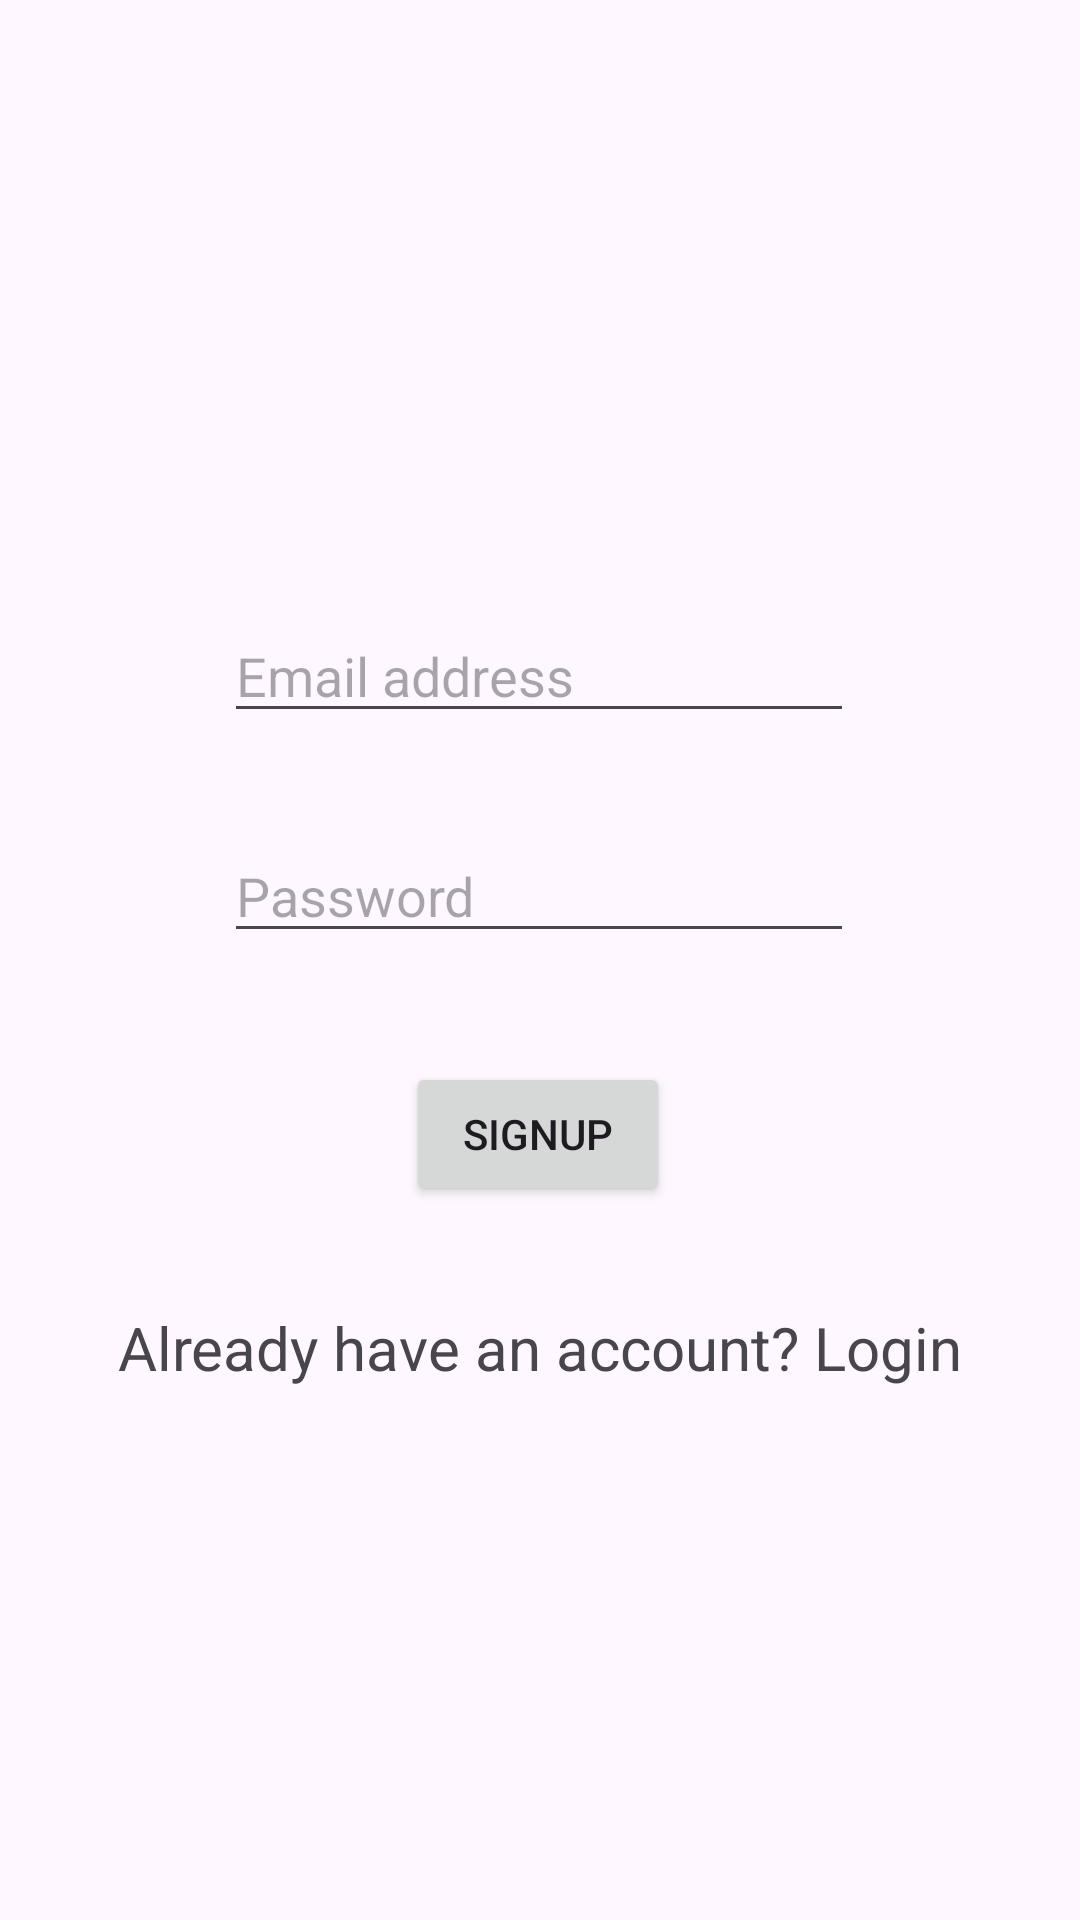

This screen was rendered from an Android layout file. Write that file and the resources it references.
<!-- AndroidManifest.xml: application theme Theme.Unit1Projects -->
<!-- res/layout/activity_signup.xml -->
<?xml version="1.0" encoding="utf-8"?>
<androidx.constraintlayout.widget.ConstraintLayout xmlns:android="http://schemas.android.com/apk/res/android"
    xmlns:app="http://schemas.android.com/apk/res-auto"
    xmlns:tools="http://schemas.android.com/tools"
    android:id="@+id/main"
    android:layout_width="match_parent"
    android:layout_height="match_parent"
    tools:context=".unit1.emailPasswordFirebase.LoginActivity">

    <EditText
        android:id="@+id/signUpEmailField"
        android:layout_width="wrap_content"
        android:layout_height="wrap_content"
        android:ems="10"
        android:hint="Email address"
        android:inputType="textEmailAddress"
        app:layout_constraintBottom_toBottomOf="parent"
        app:layout_constraintEnd_toEndOf="parent"
        app:layout_constraintHorizontal_bias="0.497"
        app:layout_constraintStart_toStartOf="parent"
        app:layout_constraintTop_toTopOf="parent"
        app:layout_constraintVertical_bias="0.339" />

    <EditText
        android:id="@+id/signUpPasswordField"
        android:layout_width="wrap_content"
        android:layout_height="wrap_content"
        android:ems="10"
        android:inputType="textPassword"
        android:hint="Password"
        app:layout_constraintBottom_toBottomOf="parent"
        app:layout_constraintEnd_toEndOf="parent"
        app:layout_constraintHorizontal_bias="0.497"
        app:layout_constraintStart_toStartOf="parent"
        app:layout_constraintTop_toBottomOf="@+id/signUpEmailField"
        app:layout_constraintVertical_bias="0.09" />

    <Button
        android:id="@+id/emailPasswordSignupButton"
        android:layout_width="wrap_content"
        android:layout_height="wrap_content"
        android:text="Signup"
        app:layout_constraintBottom_toBottomOf="parent"
        app:layout_constraintEnd_toEndOf="parent"
        app:layout_constraintHorizontal_bias="0.498"
        app:layout_constraintStart_toStartOf="parent"
        app:layout_constraintTop_toBottomOf="@+id/signUpPasswordField"
        app:layout_constraintVertical_bias="0.133" />

    <TextView
        android:id="@+id/linkToLogin"
        android:layout_width="wrap_content"
        android:layout_height="wrap_content"
        android:text="Already have an account? Login"
        android:textSize="20dp"
        app:layout_constraintBottom_toBottomOf="parent"
        app:layout_constraintEnd_toEndOf="parent"
        app:layout_constraintHorizontal_bias="0.498"
        app:layout_constraintStart_toStartOf="parent"
        app:layout_constraintTop_toBottomOf="@+id/emailPasswordSignupButton"
        app:layout_constraintVertical_bias="0.16" />
</androidx.constraintlayout.widget.ConstraintLayout>
<!-- resources referenced by this layout -->
<resources>
  <style name="Theme.Unit1Projects" parent="Base.Theme.Unit1Projects" />
  <style name="Base.Theme.Unit1Projects" parent="Theme.Material3.DayNight.NoActionBar">
          
          
      </style>
</resources>
